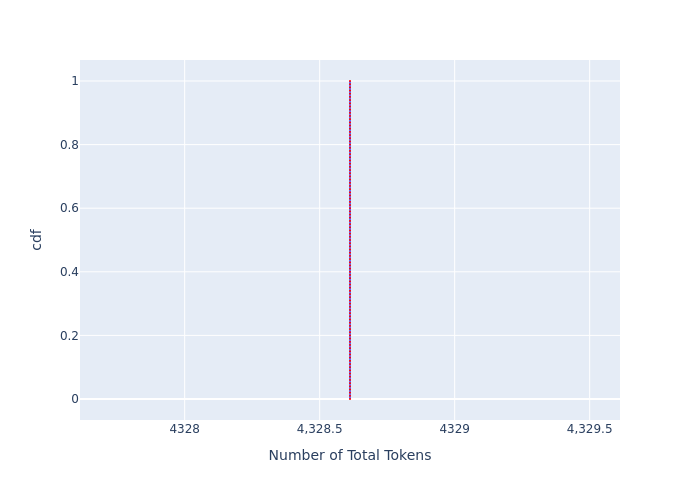

Source data for this figure (header and first rows):
, cdf, Number of Total Tokens
0, 0.0, 4329
1, 0.01, 4329
2, 0.02, 4329
3, 0.03, 4329
4, 0.04, 4329
5, 0.05, 4329
6, 0.06, 4329
7, 0.07, 4329
8, 0.08, 4329
9, 0.09, 4329
10, 0.1, 4329
11, 0.11, 4329
12, 0.12, 4329
13, 0.13, 4329
14, 0.14, 4329
15, 0.15, 4329
16, 0.16, 4329
17, 0.17, 4329
18, 0.18, 4329
19, 0.19, 4329
20, 0.2, 4329
21, 0.21, 4329
22, 0.22, 4329
23, 0.23, 4329
24, 0.24, 4329
25, 0.25, 4329
26, 0.26, 4329
27, 0.27, 4329
28, 0.28, 4329
29, 0.29, 4329
30, 0.3, 4329
31, 0.31, 4329
32, 0.32, 4329
33, 0.33, 4329
34, 0.34, 4329
35, 0.35, 4329
36, 0.36, 4329
37, 0.37, 4329
38, 0.38, 4329
39, 0.39, 4329
40, 0.4, 4329
41, 0.41, 4329
42, 0.42, 4329
43, 0.43, 4329
44, 0.44, 4329
45, 0.45, 4329
46, 0.46, 4329
47, 0.47, 4329
48, 0.48, 4329
49, 0.49, 4329
50, 0.5, 4329
51, 0.51, 4329
52, 0.52, 4329
53, 0.53, 4329
54, 0.54, 4329
55, 0.55, 4329
56, 0.56, 4329
57, 0.57, 4329
58, 0.58, 4329
59, 0.59, 4329
... 41 more rows
